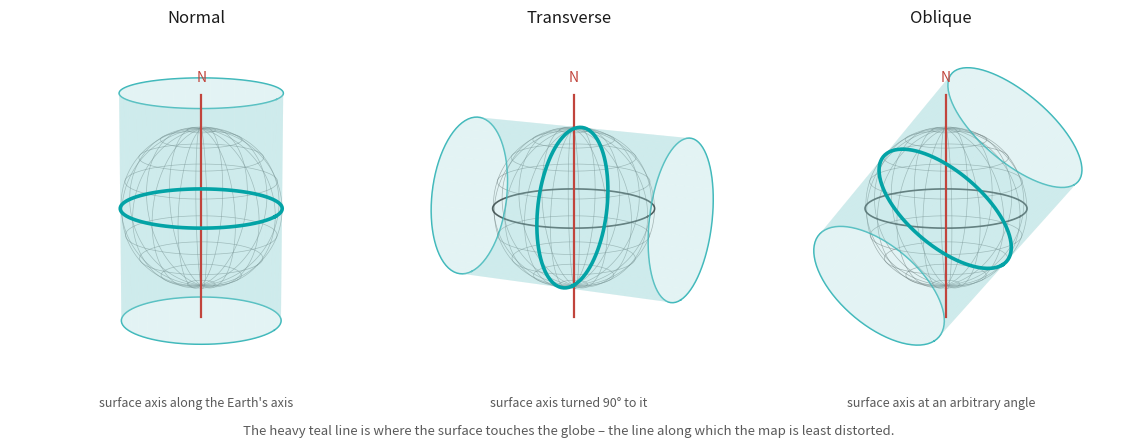

The script that saved this image:
"""Generates proj_aspect.png – the orientation of the developable surface.

The same cylinder wrapped around the same globe three ways: aligned with the
Earth's axis (normal), turned 90 degrees to it (transverse), and set at an
arbitrary angle (oblique). Where the surface touches the globe is where the
map will be least distorted, which is the whole point of choosing an aspect.

Run from this folder:  python proj_aspect.py
"""

import matplotlib.pyplot as plt
import numpy as np

TEAL = "#03A3A6"
TEAL_LIGHT = "#9BD7D8"
GREY = "#5A5A5A"
INK = "#1A1A1A"
AXIS_RED = "#C1443C"

R = 1.0            # globe radius
CYL_HALF = 1.45    # half-height of the cylinder
LINE_OF_CONTACT = 90  # samples along the tangent circle


def rotation(tilt_degrees):
    """Rotate about the y axis, so the cylinder leans in the xz plane."""
    t = np.radians(tilt_degrees)
    return np.array([[np.cos(t), 0, np.sin(t)],
                     [0, 1, 0],
                     [-np.sin(t), 0, np.cos(t)]])


def apply(matrix, x, y, z):
    """Rotate a grid of points, keeping its shape."""
    stacked = np.stack([x.ravel(), y.ravel(), z.ravel()])
    out = matrix @ stacked
    return (out[0].reshape(x.shape),
            out[1].reshape(x.shape),
            out[2].reshape(x.shape))


def draw_globe(ax):
    """A wireframe globe: parallels every 20 degrees, meridians every 20."""
    angle = np.linspace(0, 2 * np.pi, 120)

    for lat in range(-80, 81, 20):
        phi = np.radians(lat)
        r = R * np.cos(phi)
        ax.plot(r * np.cos(angle), r * np.sin(angle),
                np.full_like(angle, R * np.sin(phi)),
                color=GREY, linewidth=0.5, alpha=0.55)

    theta = np.linspace(-np.pi / 2, np.pi / 2, 90)
    for lon in range(0, 360, 20):
        lam = np.radians(lon)
        ax.plot(R * np.cos(theta) * np.cos(lam),
                R * np.cos(theta) * np.sin(lam),
                R * np.sin(theta),
                color=GREY, linewidth=0.5, alpha=0.55)

    # the equator, drawn heavier so the Earth's own orientation stays readable
    ax.plot(R * np.cos(angle), R * np.sin(angle), np.zeros_like(angle),
            color=INK, linewidth=1.2, alpha=0.85)


def draw_axis(ax):
    """The Earth's axis of rotation – the thing an aspect is measured against."""
    ax.plot([0, 0], [0, 0], [-1.42 * R, 1.42 * R],
            color=AXIS_RED, linewidth=1.6, zorder=6)
    ax.text(0, 0, 1.55 * R, "N", color=AXIS_RED, fontsize=10,
            ha="center", va="bottom")


def draw_cylinder(ax, tilt_degrees):
    """A cylinder tangent to the globe, tilted off the polar axis."""
    matrix = rotation(tilt_degrees)

    angle = np.linspace(0, 2 * np.pi, 80)
    height = np.linspace(-CYL_HALF, CYL_HALF, 2)
    grid_angle, grid_height = np.meshgrid(angle, height)

    x = R * np.cos(grid_angle)
    y = R * np.sin(grid_angle)
    z = grid_height
    x, y, z = apply(matrix, x, y, z)
    ax.plot_surface(x, y, z, color=TEAL_LIGHT, alpha=0.28,
                    linewidth=0, shade=False, zorder=2)

    # the rims, so the cylinder reads as a solid rather than a haze
    for end in (-CYL_HALF, CYL_HALF):
        rim = np.stack([R * np.cos(angle), R * np.sin(angle),
                        np.full_like(angle, end)])
        rim = matrix @ rim
        ax.plot(rim[0], rim[1], rim[2], color=TEAL, linewidth=1.1, alpha=0.8)

    # the line of contact: where the cylinder touches the globe
    contact_angle = np.linspace(0, 2 * np.pi, LINE_OF_CONTACT)
    contact = np.stack([R * np.cos(contact_angle), R * np.sin(contact_angle),
                        np.zeros_like(contact_angle)])
    contact = matrix @ contact
    ax.plot(contact[0], contact[1], contact[2],
            color=TEAL, linewidth=2.6, zorder=7)


ASPECTS = [
    ("Normal", 0, "surface axis along the Earth's axis"),
    ("Transverse", 90, "surface axis turned 90° to it"),
    ("Oblique", 40, "surface axis at an arbitrary angle"),
]

fig = plt.figure(figsize=(11.4, 4.4))

for position, (name, tilt, note) in enumerate(ASPECTS, start=1):
    ax = fig.add_subplot(1, 3, position, projection="3d")
    draw_globe(ax)
    draw_cylinder(ax, tilt)
    draw_axis(ax)

    ax.set_title(name, fontsize=12, color=INK, pad=2)
    ax.text2D(0.5, -0.02, note, transform=ax.transAxes, fontsize=9,
              color=GREY, ha="center")

    ax.set_xlim(-1.3, 1.3)
    ax.set_ylim(-1.3, 1.3)
    ax.set_zlim(-1.5, 1.5)
    ax.set_box_aspect((1, 1, 1.15))
    ax.view_init(elev=14, azim=-64)
    ax.axis("off")

fig.text(0.5, 0.045,
         "The heavy teal line is where the surface touches the globe – "
         "the line along which the map is least distorted.",
         ha="center", fontsize=9.5, color=GREY)

fig.subplots_adjust(left=0.01, right=0.99, top=1.0, bottom=0.1, wspace=0.0)
fig.savefig("proj_aspect.png", dpi=170, facecolor="white", bbox_inches="tight")
